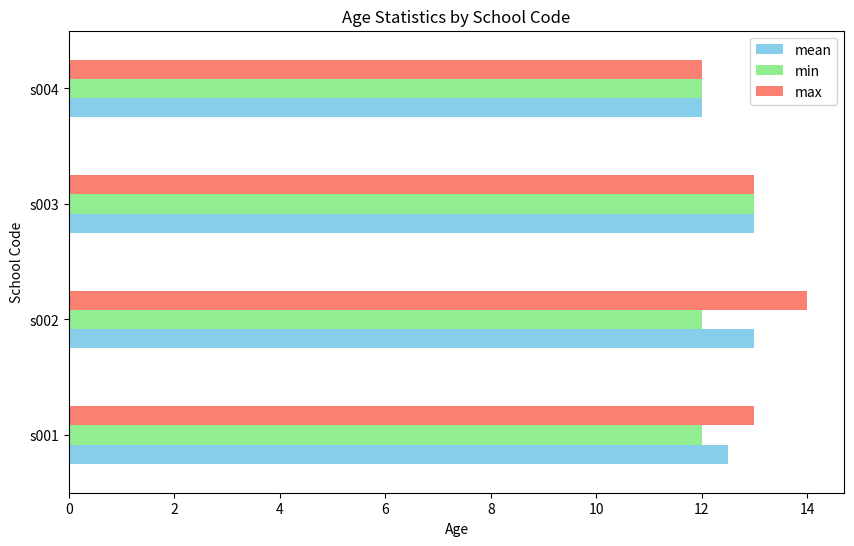

Reproduce this figure in Python.
"""2.Write a Pandas program to split the following dataframe by school code and get mean, min, and max value of age for each school. Also generate a horizontal bar chart based on the result and explain the conclusion.

 Input: student_data = pd.DataFrame({ 'school_code': ['s001','s002','s003','s001','s002','s004'],

 'class': ['V', 'V', 'VI', 'VI', 'V', 'VI'], 

'name': ['Alberto Franco','Gino Mcneill','Ryan Parkes', 'Eesha Hinton', 'Gino Mcneill', 'David Parkes'], 

'age': [12, 12, 13, 13, 14, 12], 

'height': [173, 192, 186, 167, 151, 159], 

'weight': [35, 32, 33, 30, 31, 32], 

'address': ['street1', 'street2', 'street3', 'street1', 'street2', 'street4']}, )"""

import pandas as pd
import matplotlib.pyplot as plt

# Creating the DataFrame
student_data = pd.DataFrame({
    'school_code': ['s001', 's002', 's003', 's001', 's002', 's004'],
    'class': ['V', 'V', 'VI', 'VI', 'V', 'VI'],
    'name': ['Alberto Franco', 'Gino Mcneill', 'Ryan Parkes', 'Eesha Hinton', 'Gino Mcneill', 'David Parkes'],
    'age': [12, 12, 13, 13, 14, 12],
    'height': [173, 192, 186, 167, 151, 159],
    'weight': [35, 32, 33, 30, 31, 32],
    'address': ['street1', 'street2', 'street3', 'street1', 'street2', 'street4']
})

# Grouping the data by 'school_code' and calculating mean, min, and max of 'age'
age_stats = student_data.groupby('school_code')['age'].agg(['mean', 'min', 'max'])

# Plotting the results as a horizontal bar chart
age_stats.plot(kind='barh', figsize=(10, 6), color=['skyblue', 'lightgreen', 'salmon'], title='Age Statistics by School Code')
plt.xlabel('Age')
plt.ylabel('School Code')
plt.show()
